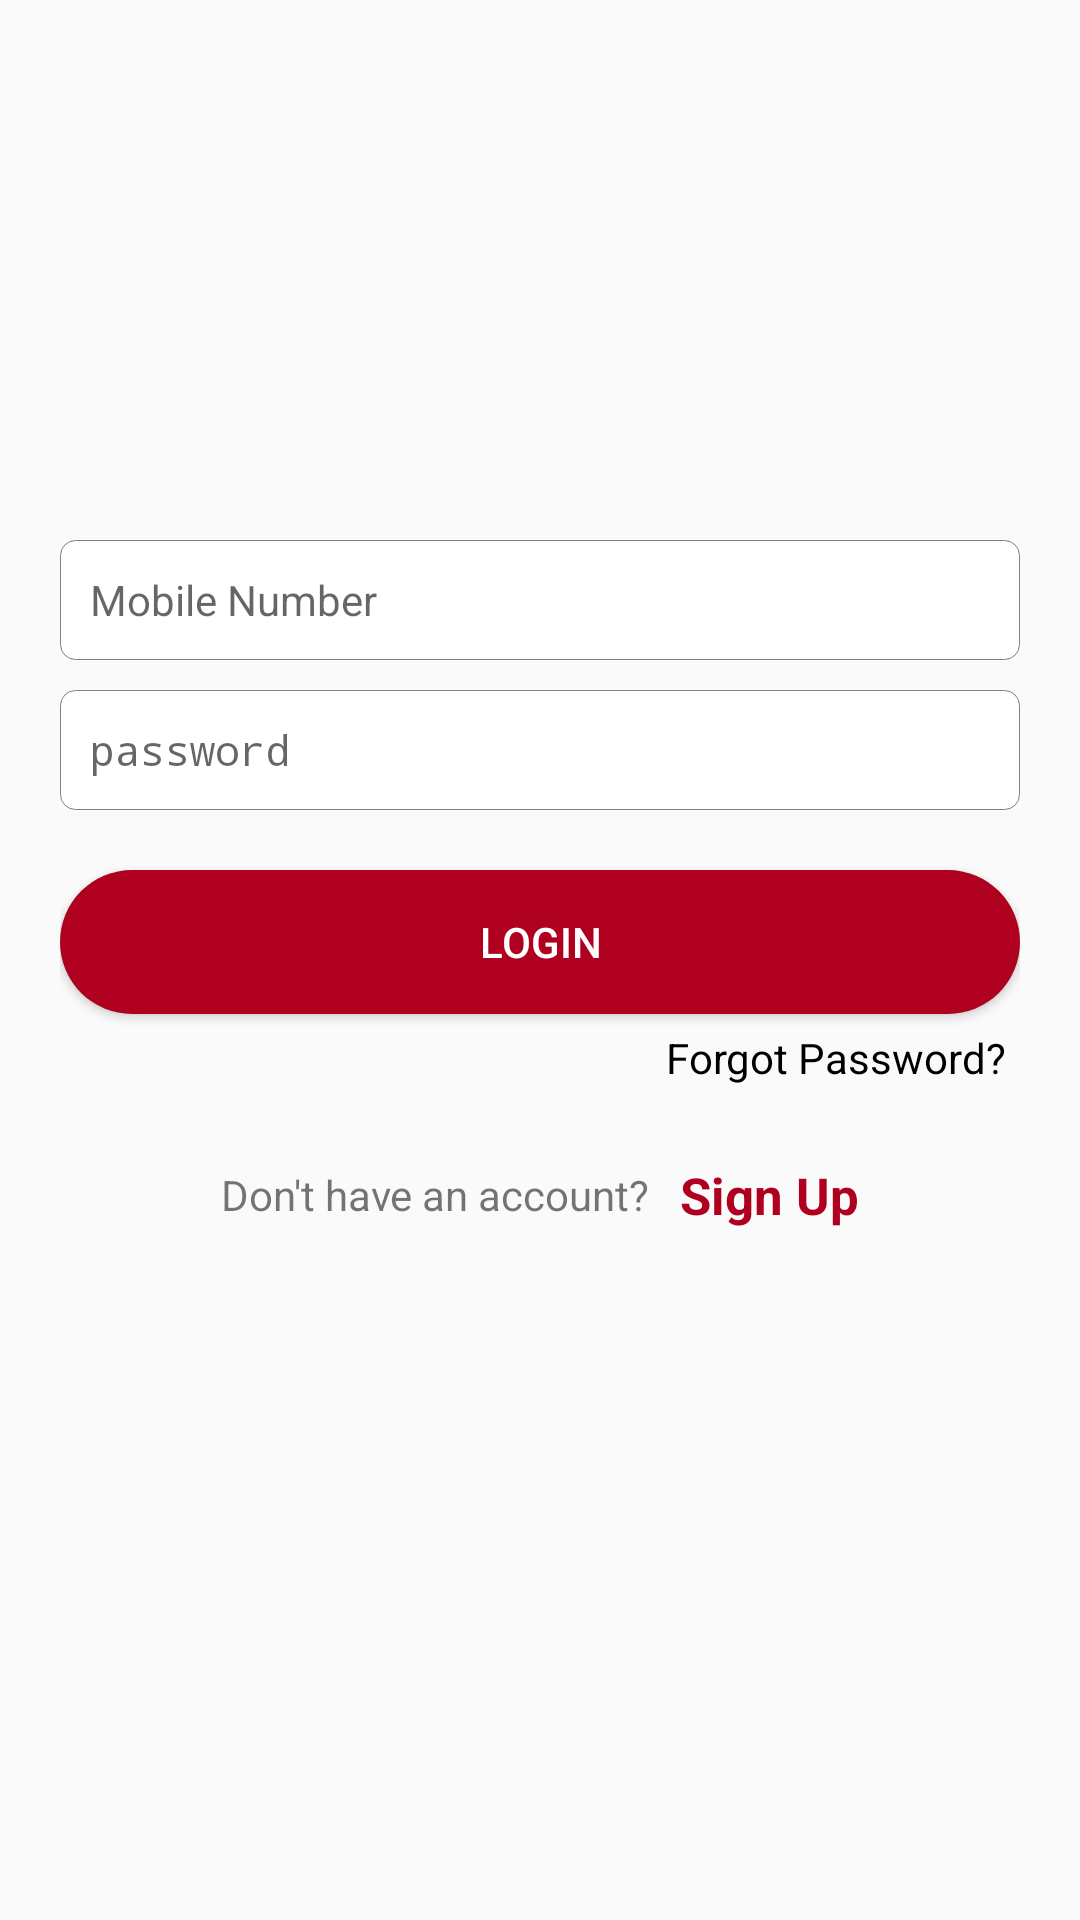

Write the Android layout XML for this screen, with the resource values it uses.
<!-- AndroidManifest.xml: application theme AppTheme -->
<!-- res/layout/activity_login.xml -->
<?xml version="1.0" encoding="utf-8"?>
<RelativeLayout
        xmlns:android="http://schemas.android.com/apk/res/android"
        xmlns:tools="http://schemas.android.com/tools"
        xmlns:app="http://schemas.android.com/apk/res-auto"
        android:layout_width="match_parent"
        android:layout_height="match_parent"
        android:focusable="false"
        android:focusableInTouchMode="true"
        tools:context=".benificiary.login.view.LoginActivity">
    <LinearLayout android:layout_width="match_parent"
                  android:orientation="vertical"
                  android:layout_margin="20dp"

                  android:layout_height="match_parent">
        <ImageView android:layout_width="wrap_content"
                   android:layout_marginTop="60dp"
                   android:layout_height="60dp"
                   android:layout_gravity="center_horizontal"
                   android:src="@drawable/donor"
                   android:layout_marginBottom="20dp"
        />
        <EditText
                android:id="@+id/et_mobile_number"
                android:layout_width="match_parent"
                android:layout_height="wrap_content"
                android:minHeight="40dp"
                android:layout_marginTop="20dp"
                android:hint="Mobile Number"
                android:padding="10dp"
                android:inputType="number"
                android:textSize="14dp"
                android:maxLength="10"
                android:background="@drawable/ediitext_background"
        />
        <EditText
                  android:id="@+id/et_password"
                  android:layout_width="match_parent"
                  android:layout_height="wrap_content"
                  android:layout_marginTop="10dp"
                  android:minHeight="40dp"
                  android:textSize="14dp"
                  android:hint="password"
                  android:padding="10dp"
                  android:inputType="textPassword"
                  android:background="@drawable/ediitext_background"
        />
        <Button
                android:id="@+id/btn_login"
                android:layout_width="match_parent"
                android:layout_height="wrap_content"
                android:background="@drawable/button_rounded"
                android:layout_marginTop="20dp"
                android:text="Login"
                android:textColor="@color/white"/>

        <TextView android:layout_width="match_parent"
                  android:layout_height="wrap_content"
                  android:text="Forgot Password?"
                  android:gravity="end"
                  android:textColor="@color/black"
                  android:padding="5dp"
        />
        <RelativeLayout android:layout_width="match_parent"
                        android:id="@+id/rl_sign_up"
                        android:gravity="center"
                        android:layout_marginTop="20dp"
                        android:layout_height="wrap_content">
            <TextView
                    android:id="@+id/tv_sinn"
                    android:layout_width="wrap_content"
                    android:layout_height="wrap_content"
                    android:layout_centerVertical="true"
                    android:text="Don't have an account?"
            />

            <TextView
                    android:layout_toRightOf="@+id/tv_sinn"
                    android:layout_width="wrap_content"
                    android:layout_height="wrap_content"
                    android:text="Sign Up"
                    android:layout_marginLeft="10dp"
                    android:textColor="@color/colorPrimary"
                    android:textSize="17dp"
                    android:textStyle="bold"
            />

        </RelativeLayout>


    </LinearLayout>
    <ProgressBar android:layout_width="wrap_content"
                 android:layout_height="wrap_content"
                 android:layout_centerInParent="true"
                 android:id="@+id/p_bar"
                 android:visibility="invisible"
                   />
</RelativeLayout>
<!-- resources referenced by this layout -->
<resources>
  <color name="black">#000000</color>
  <color name="colorPrimary">#B00020</color>
  <color name="white">#FFFFFF</color>
  <!-- drawable button_rounded (drawable) -->
  <?xml version="1.0" encoding="utf-8"?>
  <shape
          xmlns:android="http://schemas.android.com/apk/res/android" android:shape="rectangle" android:padding="10dp">
      <solid android:color="@color/colorPrimary"/> 
      <corners
              android:bottomRightRadius="25dp"
              android:bottomLeftRadius="25dp"
              android:topLeftRadius="25dp"
              android:topRightRadius="25dp"/>
  </shape>
  <!-- drawable ediitext_background (drawable) -->
  <?xml version="1.0" encoding="utf-8"?>
  <shape xmlns:android="http://schemas.android.com/apk/res/android"
         android:shape="rectangle" >
      <solid android:color="#FFFFFF"/>
      <stroke android:width="0.1dp" android:color="#808080" />
      <corners
              android:bottomRightRadius="5dp"
              android:bottomLeftRadius="5dp"
              android:topLeftRadius="5dp"
              android:topRightRadius="5dp"/>
  </shape>
  <style name="AppTheme" parent="Theme.AppCompat.Light.DarkActionBar">
          
          <item name="colorPrimary">@color/colorPrimary</item>
          <item name="colorPrimaryDark">@color/colorPrimaryDark</item>
          <item name="colorAccent">@color/colorAccent</item>
      </style>
  <color name="colorPrimaryDark">#96002D</color>
  <color name="colorAccent">#D81B60</color>
</resources>
